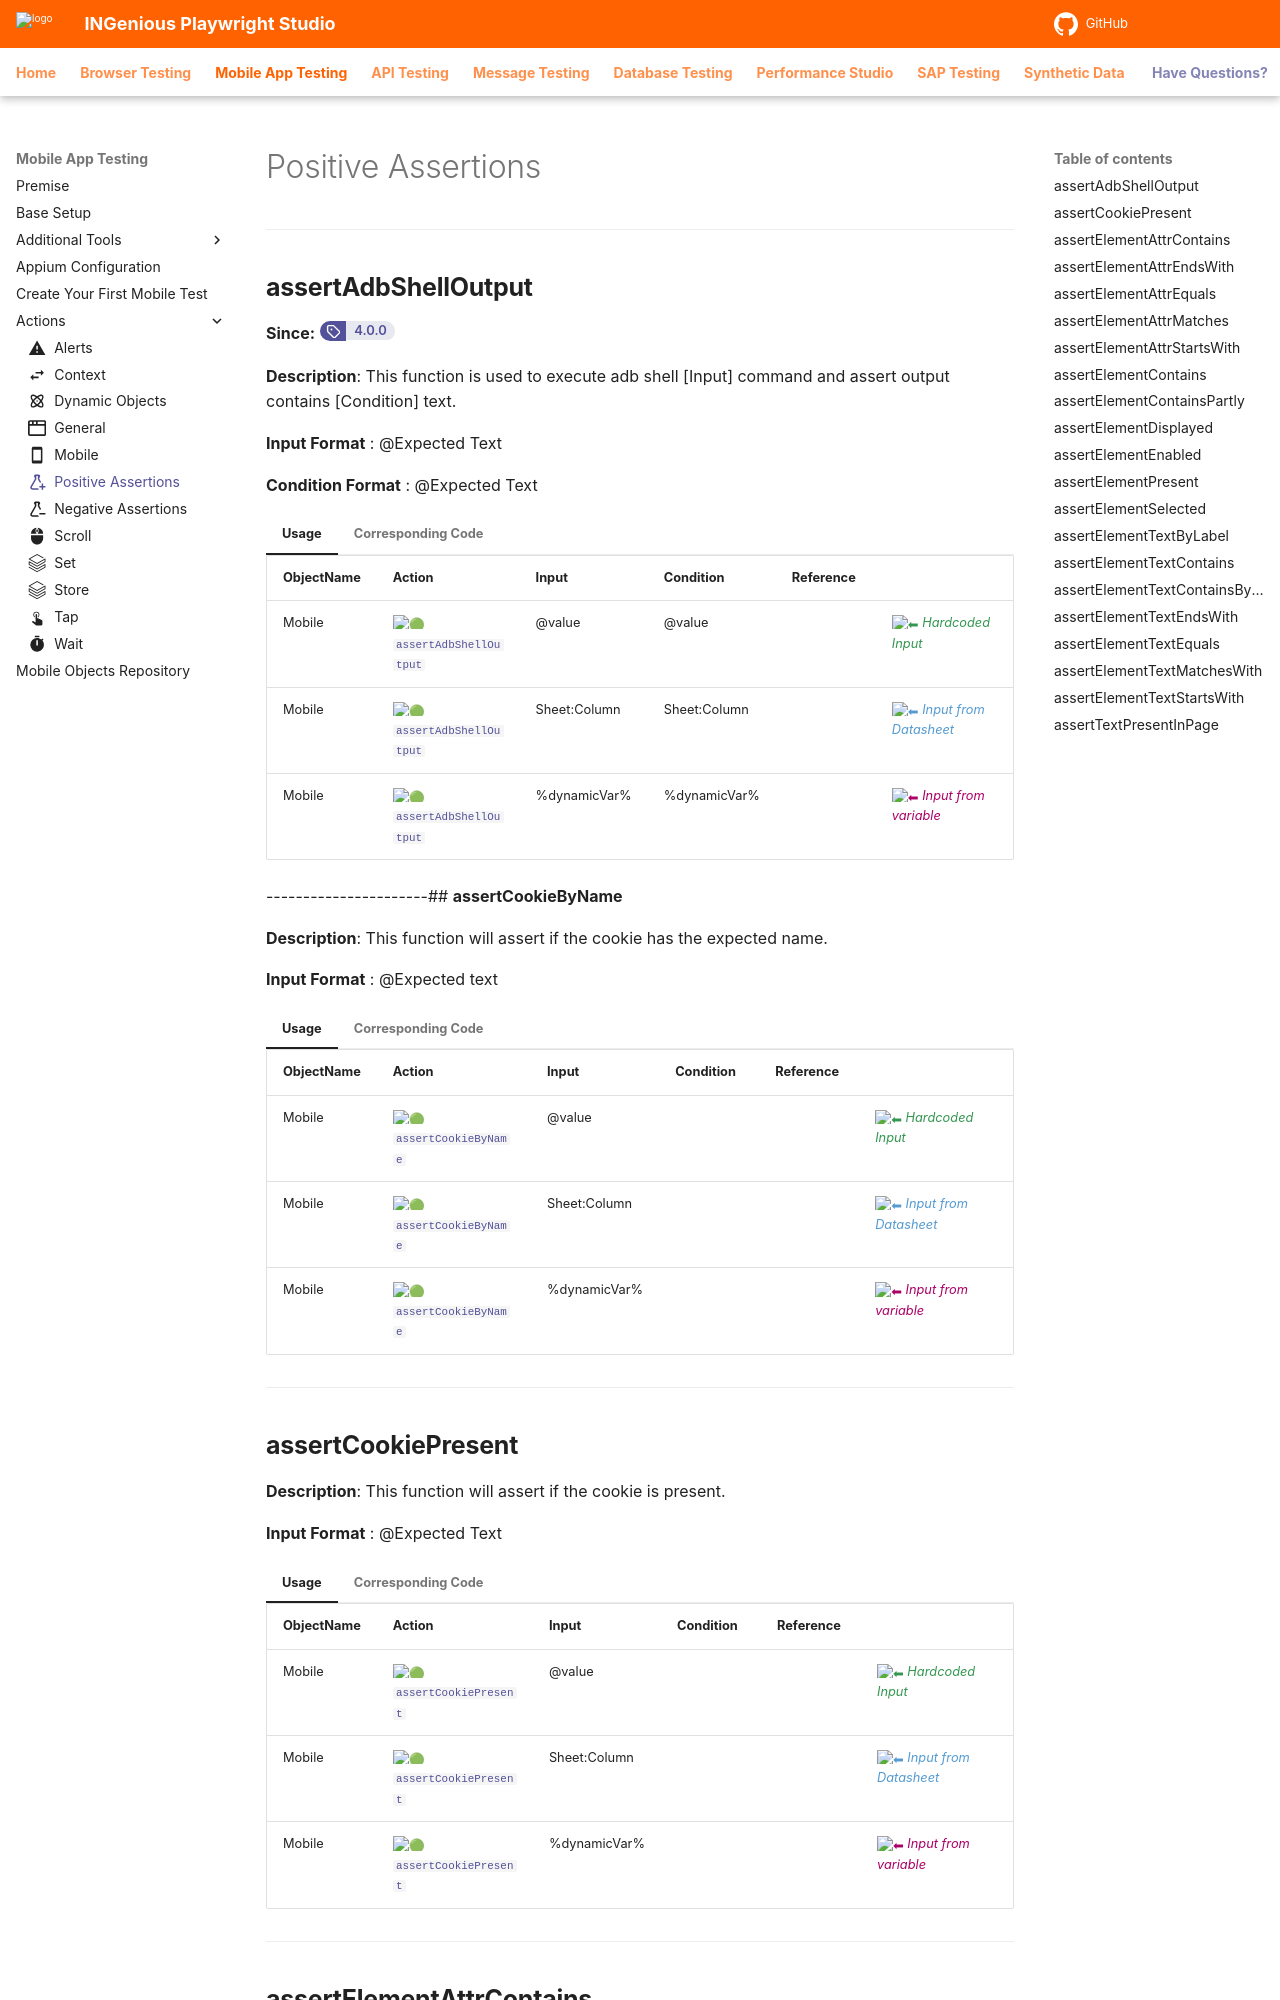

repository: ing-bank/ingenious-doc · page: mobiletesting/mobileActions/positiveAssertions/index.html · generator: mkdocs

---
icon: material/flask-empty-plus-outline
---

# Positive Assertions
------------------------

## **assertAdbShellOutput**
**Since:** <a href="https://github.com/ing-bank/INGenious/releases/tag/v4.0.0" target="_blank"><span class="version-badge"><span class="badge-icon">:octicons-tag-16:</span><span class="badge-version">4.0.0</span></span></a>

**Description**: This function is used to execute adb shell [Input] command and assert output contains [Condition] text.

**Input Format** : @Expected Text

**Condition Format** : @Expected Text

=== "Usage"

    | ObjectName | Action | Input        | Condition |Reference|  |
    |------------|--------|--------------|-----------|---------|--|
    | Mobile     |:green_circle: [`assertAdbShellOutput`](#)  | @value       | @value      | |<span style="color:#349651">:arrow_left:   *Hardcoded Input*</span> 
    | Mobile     |:green_circle: [`assertAdbShellOutput`](#)  | Sheet:Column | Sheet:Column | |<span style="color:#559BD1">:arrow_left:   *Input from Datasheet*</span>
    | Mobile     |:green_circle: [`assertAdbShellOutput`](#)  | %dynamicVar% | %dynamicVar% | |<span style="color:#AB0066">:arrow_left:   *Input from variable*</span>

=== "Corresponding Code"

    ```java
    @Action(
            object = ObjectType.MOBILE,
            desc = "Execute adb shell <Input> command and assert output contains [Condition] text",
            input = InputType.YES,
            condition = InputType.YES
        )
        public void assertAdbShellOutput() {
            if (!isAndroid()) return;
            try {
                String output = runShell(Data);
                if (output.contains(Condition)) {
                    Report.updateTestLog(
                        Action,
                        "Output contained '" + Condition + "': " + output,
                        Status.PASS
                    );
                } else {
                    Report.updateTestLog(
                        Action,
                        "Expected output to contain '" + Condition + "' but got: " + output,
                        Status.FAIL
                    );
                }
            } catch (Exception e) {
                LOG.log(Level.OFF, null, e);
                Report.updateTestLog(Action, "adb shell failed: " + e.getMessage(), Status.FAIL);
            }
        }
    ```
----------------------## **assertCookieByName**

**Description**: This function will assert if the cookie has the expected name.

**Input Format** : @Expected text

=== "Usage"

    | ObjectName | Action | Input        | Condition |Reference|  |
    |------------|--------|--------------|-----------|---------|--|
    | Mobile     |:green_circle: [`assertCookieByName`](#)   | @value       |       | |<span style="color:#349651">:arrow_left:   *Hardcoded Input*</span> 
    | Mobile     |:green_circle: [`assertCookieByName`](#)   | Sheet:Column |       | |<span style="color:#559BD1">:arrow_left:   *Input from Datasheet*</span>
    | Mobile     |:green_circle: [`assertCookieByName`](#)  | %dynamicVar% |       | |<span style="color:#AB0066">:arrow_left:   *Input from variable*</span>

=== "Corresponding Code"

    ```java
    @Action(object = ObjectType.MOBILE, desc = "Assert if cookie: [<Object>] has name: [<Data>]", input = InputType.YES)
	public void assertCookieByName() {
		try {

			String strCookieName = Data.split(":", 2)[0];
			String strCookieValue = Data.split(":", 2)[1];
			if (mDriver.manage().getCookieNamed(strCookieName) != null) {
				if ((mDriver.manage().getCookieNamed(strCookieName).getValue().equals(strCookieValue))) {
					System.out.println("assertCookieByName Passed");
					Report.updateTestLog("assertCookieByName", "Cookie name matched with provided data", Status.PASS);

				} else {
					throw new Exception("Cookie value did not match with provided data");
				}
			} else {
				throw new Exception("Cookie  with the name '" + strCookieName + "' did not exist");
			}
		} catch (Exception ex) {
			System.out.println("assertCookieByName Failed");
			Logger.getLogger(Assertions.class.getName()).log(Level.SEVERE, null, ex);
			throw new ForcedException("assertCookieByName", ex.getMessage());
		}
	}
    ```
----------------------
